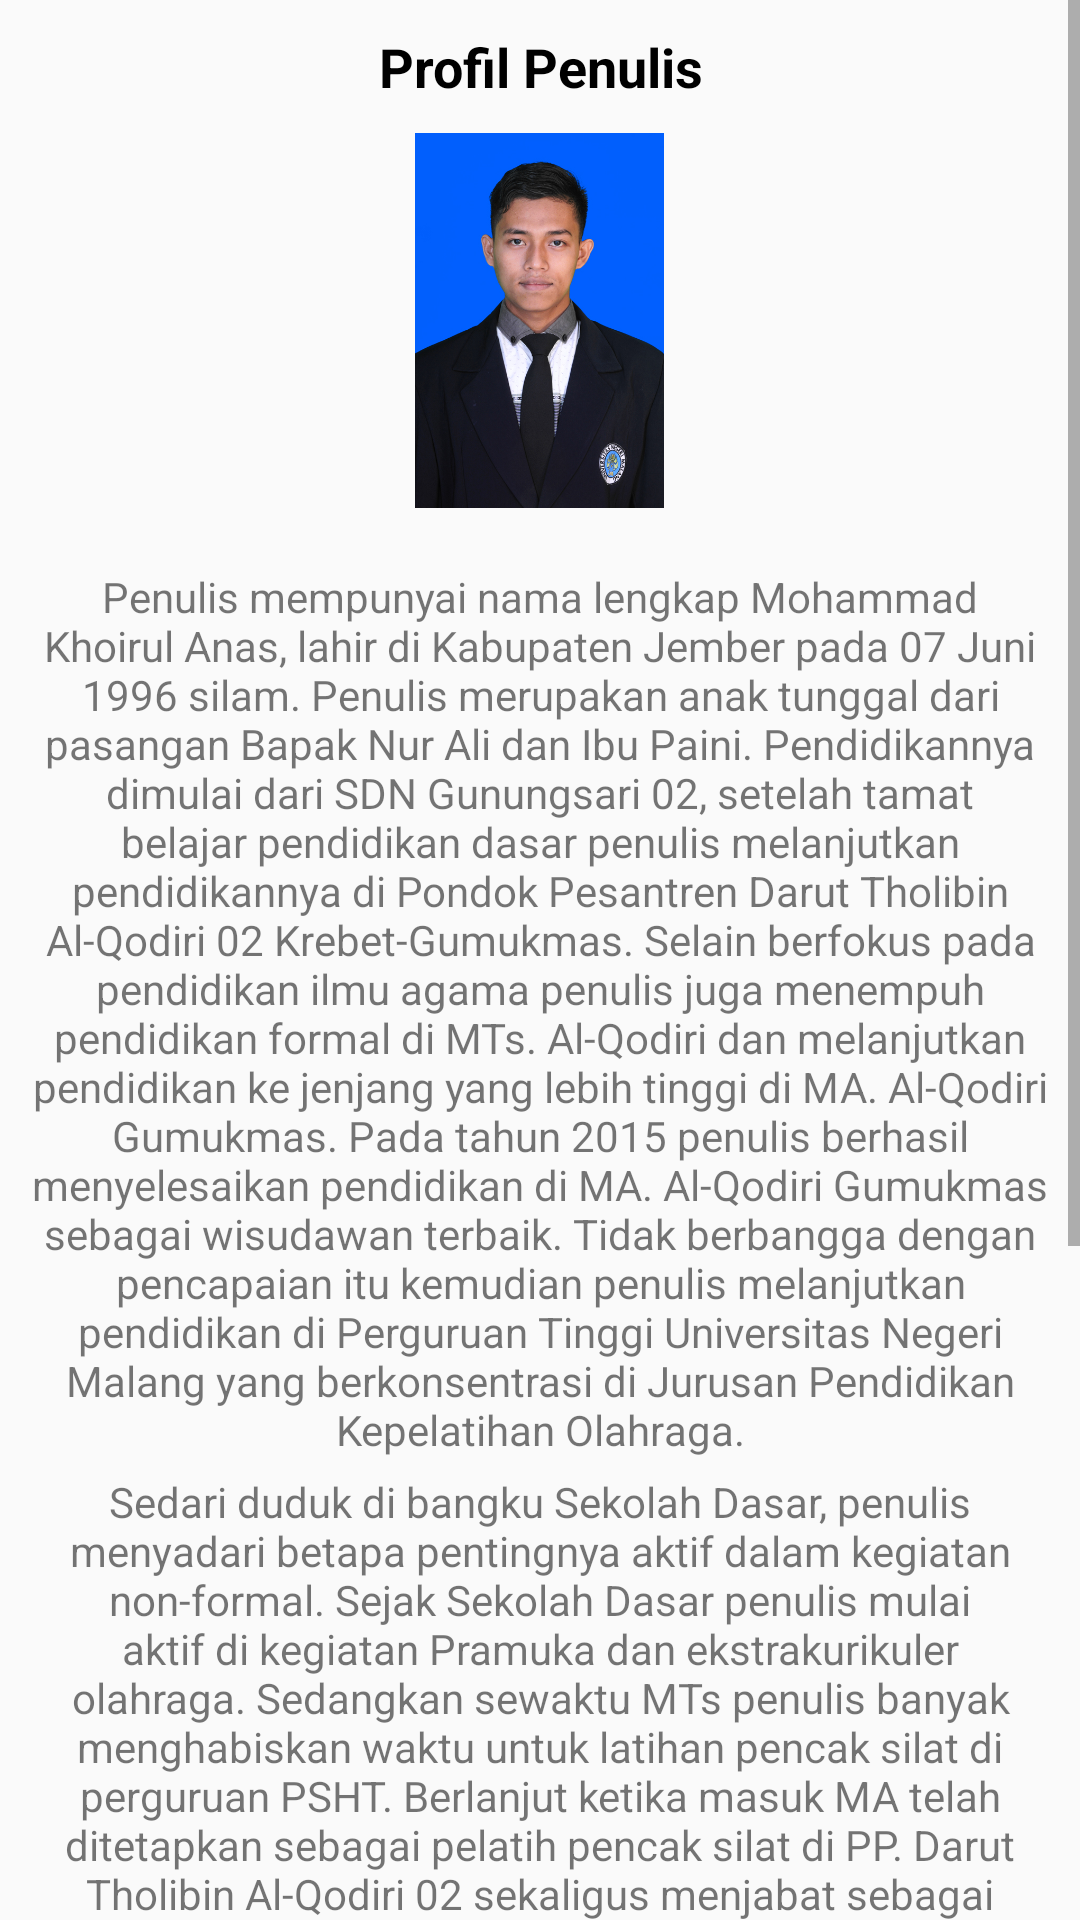

Produce the Android XML layout that renders to this screen, including the resource entries it uses.
<!-- AndroidManifest.xml: application theme AppTheme -->
<!-- res/layout/activity_profile_acfivity.xml -->
<?xml version="1.0" encoding="utf-8"?>
<ScrollView xmlns:android="http://schemas.android.com/apk/res/android"
    xmlns:app="http://schemas.android.com/apk/res-auto"
    xmlns:tools="http://schemas.android.com/tools"
    android:layout_width="match_parent"
    android:layout_height="fill_parent"
    tools:context=".activity.ProfileAcfivity">

    <LinearLayout
        android:layout_width="match_parent"
        android:layout_height="match_parent"
        android:orientation="vertical"
        android:layout_margin="10dp">

        <TextView
            android:id="@+id/textView2"
            android:layout_width="match_parent"
            android:layout_height="wrap_content"
            android:text="Profil Penulis"
            android:textAlignment="center"
            android:textColor="#000"
            android:textSize="18sp"
            android:textStyle="bold" />

        <ImageView
            android:layout_width="155dp"
            android:layout_height="125dp"
            android:src="@drawable/foto_owner"
            android:layout_margin="10dp"
            android:layout_gravity="center_horizontal"/>

        <TextView
            android:id="@+id/textView3"
            android:layout_width="match_parent"
            android:layout_height="wrap_content"
            android:text="@string/paragraf_satu"
            android:textAlignment="center"
            android:layout_marginTop="10dp"/>

        <TextView
            android:id="@+id/textView4"
            android:layout_width="match_parent"
            android:layout_height="wrap_content"
            android:text="@string/paragraf_dua"
            android:layout_marginTop="5dp"
            android:textAlignment="center"/>

        <TextView
            android:id="@+id/textView5"
            android:layout_width="match_parent"
            android:layout_height="wrap_content"
            android:layout_marginTop="5dp"
            android:text="@string/paragraf_tiga"
            android:textAlignment="center"/>

        <TextView
            android:id="@+id/textView6"
            android:layout_width="match_parent"
            android:layout_height="wrap_content"
            android:layout_marginTop="5dp"
            android:layout_marginBottom="20dp"
            android:text="@string/paragraf_empat"
            android:textAlignment="center" />


    </LinearLayout>

</ScrollView>
<!-- resources referenced by this layout -->
<resources>
  <!-- drawable foto_owner: jpg bitmap (drawable, 178240 bytes) -->
  <string name="paragraf_dua">    Sedari duduk di bangku Sekolah Dasar, penulis menyadari betapa pentingnya aktif  dalam kegiatan non-formal. Sejak Sekolah Dasar penulis mulai aktif di kegiatan Pramuka dan ekstrakurikuler olahraga. Sedangkan sewaktu MTs penulis banyak menghabiskan waktu untuk latihan pencak silat di perguruan PSHT. Berlanjut ketika masuk MA telah ditetapkan sebagai pelatih pencak silat di PP. Darut Tholibin Al-Qodiri 02 sekaligus menjabat sebagai ketua Osis MA. Al-Qodiri Gumukmas.</string>
  <string name="paragraf_empat">  Satu hal yang penulis sangat syukuri, yaitu dianugrahi oleh Allah SWT kedua orang tua yang sangat luar biasa dalam memeberikan perhatian, motivasi dan doa. Dan tak lupa untuk guru, dosen dan sahabat yang selalu menginspirasi dan memotivasi. Semoga kalian semua selalu dalam lindungan Allah AWT. Amin</string>
  <string name="paragraf_satu">   Penulis mempunyai nama lengkap Mohammad Khoirul Anas, lahir di Kabupaten Jember pada 07 Juni 1996 silam. Penulis merupakan anak tunggal dari pasangan Bapak Nur Ali dan Ibu Paini. Pendidikannya dimulai dari SDN Gunungsari 02, setelah tamat belajar pendidikan dasar penulis melanjutkan pendidikannya di Pondok Pesantren Darut Tholibin Al-Qodiri 02 Krebet-Gumukmas. Selain berfokus pada pendidikan ilmu agama penulis juga menempuh pendidikan formal di MTs. Al-Qodiri dan melanjutkan pendidikan ke jenjang yang lebih tinggi di MA. Al-Qodiri Gumukmas. Pada tahun 2015 penulis berhasil menyelesaikan pendidikan di MA. Al-Qodiri Gumukmas sebagai wisudawan terbaik. Tidak berbangga dengan pencapaian itu kemudian penulis melanjutkan pendidikan di Perguruan Tinggi Universitas Negeri Malang yang berkonsentrasi di Jurusan Pendidikan Kepelatihan Olahraga.</string>
  <string name="paragraf_tiga">   Saat menyenyam pendidikan di perguruan tinggi Universitas Negeri Malang penulis aktif dalam kegiatan Organisasi Mahasiswa. Menjadi anggota Himpunan Mahasiswa Jurusan Pendidikan Kepelatihan Olahraga (HMJ PKO) selama 2 periode kepengurusan yaitu 2016-2017, dan pernah menjabat sebagai Ketua Komisi 1 Bidang Pemerintahan dalam organisasi Dewan Perwakilan Mahasiswa Fakultas Ilmu Keolahragaan pada tahun 2018. Penulis juga pernah beberapa kali menjadi ketua pelaksana dalam kegiatan Ormawa yang salah satunya Kejuaraan Renang PKO Cup III 2017.</string>
  <style name="AppTheme" parent="Theme.AppCompat.Light.DarkActionBar">
          
          <item name="colorPrimary">@color/colorPrimary</item>
          <item name="colorPrimaryDark">@color/colorPrimaryDark</item>
          <item name="colorAccent">@color/colorAccent</item>
      </style>
  <color name="colorPrimary">#1abc9c</color>
  <color name="colorPrimaryDark">#16a085</color>
  <color name="colorAccent">#008577</color>
</resources>
